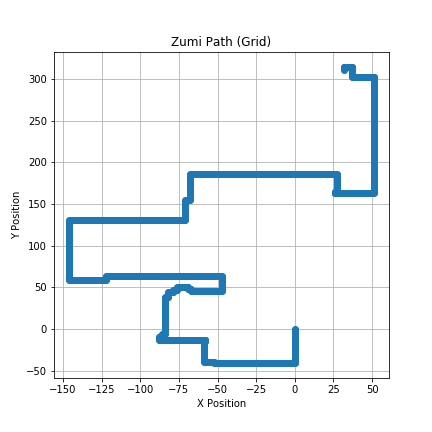

Data behind this chart, as committed beside it:
X, Y, Cumulative_Manhattan_Distance
0, -1, 1
0, -2, 2
0, -3, 3
0, -4, 4
0, -5, 5
0, -6, 6
0, -7, 7
0, -8, 8
0, -9, 9
0, -10, 10
0, -11, 11
0, -12, 12
0, -13, 13
0, -14, 14
0, -15, 15
0, -16, 16
0, -17, 17
0, -18, 18
0, -19, 19
0, -20, 20
0, -21, 21
0, -22, 22
0, -23, 23
0, -24, 24
0, -25, 25
0, -26, 26
0, -27, 27
0, -28, 28
0, -29, 29
0, -30, 30
0, -31, 31
0, -32, 32
0, -33, 33
0, -34, 34
0, -35, 35
0, -36, 36
0, -37, 37
0, -38, 38
0, -39, 39
0, -40, 40
0, -41, 41
-1, -41, 42
-2, -41, 43
-3, -41, 44
-4, -41, 45
-5, -41, 46
-6, -41, 47
-7, -41, 48
-8, -41, 49
-9, -41, 50
-10, -41, 51
-11, -41, 52
-12, -41, 53
-13, -41, 54
-14, -41, 55
-15, -41, 56
-16, -41, 57
-17, -41, 58
-18, -41, 59
-19, -41, 60
... 1,078 more rows
